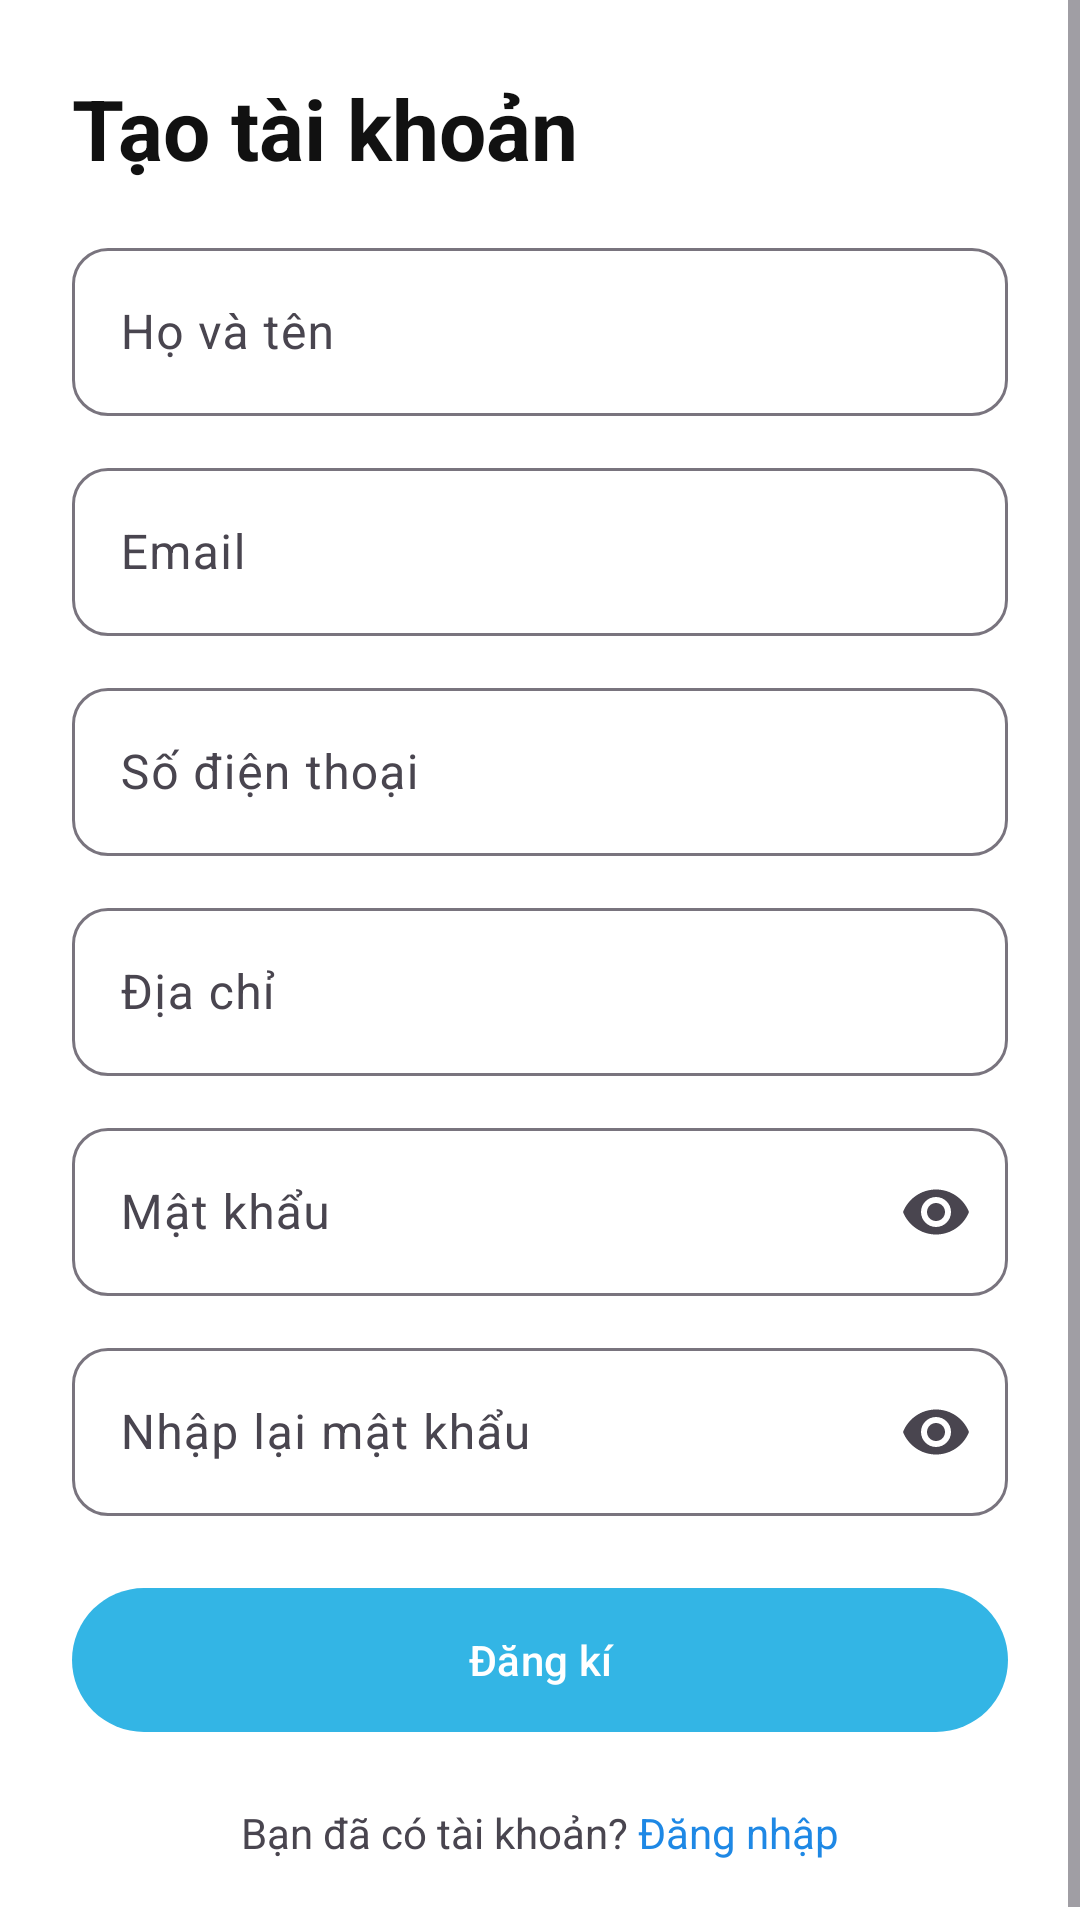

Here is an Android app screen rendered from its layout file. Give the layout XML and the strings, colors and styles it references.
<!-- AndroidManifest.xml: application theme Theme.OnlyFanshop -->
<!-- res/layout/activity_register.xml -->
<?xml version="1.0" encoding="utf-8"?>
<ScrollView xmlns:android="http://schemas.android.com/apk/res/android"
    xmlns:app="http://schemas.android.com/apk/res-auto"
    android:layout_width="match_parent"
    android:layout_height="match_parent"
    android:fillViewport="true"
    android:background="@android:color/white">

    <LinearLayout
        android:orientation="vertical"
        android:gravity="center"
        android:padding="24dp"
        android:layout_width="match_parent"
        android:layout_height="match_parent">

        <TextView
            android:layout_width="match_parent"
            android:layout_height="wrap_content"
            android:text="Tạo tài khoản "
            android:textStyle="bold"
            android:textColor="#111111"
            android:textSize="28sp"
            android:lineSpacingExtra="4dp"/>

        <com.google.android.material.textfield.TextInputLayout
            android:layout_width="match_parent"
            android:layout_height="wrap_content"
            android:layout_marginTop="16dp"
            app:boxBackgroundMode="outline"
            app:boxCornerRadiusTopStart="12dp"
            app:boxCornerRadiusTopEnd="12dp"
            app:boxCornerRadiusBottomStart="12dp"
            app:boxCornerRadiusBottomEnd="12dp">
            <com.google.android.material.textfield.TextInputEditText
                android:id="@+id/edtUsername"
                android:layout_width="match_parent"
                android:layout_height="56dp"
                android:hint="Họ và tên"
                android:inputType="textPersonName"
                android:maxLines="1"
                android:singleLine="true"
                android:imeOptions="actionNext"/>
        </com.google.android.material.textfield.TextInputLayout>

        <com.google.android.material.textfield.TextInputLayout
            android:layout_width="match_parent"
            android:layout_height="wrap_content"
            android:layout_marginTop="12dp"
            app:boxBackgroundMode="outline"
            app:boxCornerRadiusTopStart="12dp"
            app:boxCornerRadiusTopEnd="12dp"
            app:boxCornerRadiusBottomStart="12dp"
            app:boxCornerRadiusBottomEnd="12dp">
            <com.google.android.material.textfield.TextInputEditText
                android:id="@+id/edtEmail"
                android:layout_width="match_parent"
                android:layout_height="56dp"
                android:hint="Email"
                android:inputType="textEmailAddress"
                android:maxLines="1"
                android:singleLine="true"
                android:imeOptions="actionNext"/>
        </com.google.android.material.textfield.TextInputLayout>

        <com.google.android.material.textfield.TextInputLayout
            android:layout_width="match_parent"
            android:layout_height="wrap_content"
            android:layout_marginTop="12dp"
            app:boxBackgroundMode="outline"
            app:boxCornerRadiusTopStart="12dp"
            app:boxCornerRadiusTopEnd="12dp"
            app:boxCornerRadiusBottomStart="12dp"
            app:boxCornerRadiusBottomEnd="12dp">
            <com.google.android.material.textfield.TextInputEditText
                android:id="@+id/edtPhone"
                android:layout_width="match_parent"
                android:layout_height="56dp"
                android:hint="Số điện thoại "
                android:inputType="phone"
                android:maxLines="1"
                android:singleLine="true"
                android:imeOptions="actionNext"/>
        </com.google.android.material.textfield.TextInputLayout>

        <com.google.android.material.textfield.TextInputLayout
            android:layout_width="match_parent"
            android:layout_height="wrap_content"
            android:layout_marginTop="12dp"
            app:boxBackgroundMode="outline"
            app:boxCornerRadiusTopStart="12dp"
            app:boxCornerRadiusTopEnd="12dp"
            app:boxCornerRadiusBottomStart="12dp"
            app:boxCornerRadiusBottomEnd="12dp">
            <com.google.android.material.textfield.TextInputEditText
                android:id="@+id/edtAddress"
                android:layout_width="match_parent"
                android:layout_height="56dp"
                android:hint="Địa chỉ"
                android:inputType="text"
                android:maxLines="1"
                android:singleLine="true"
                android:imeOptions="actionNext"/>
        </com.google.android.material.textfield.TextInputLayout>

        <com.google.android.material.textfield.TextInputLayout
            android:id="@+id/layoutPassword"
            android:layout_width="match_parent"
            android:layout_height="wrap_content"
            android:layout_marginTop="12dp"
            app:boxBackgroundMode="outline"
            app:endIconMode="password_toggle"
            app:boxCornerRadiusTopStart="12dp"
            app:boxCornerRadiusTopEnd="12dp"
            app:boxCornerRadiusBottomStart="12dp"
            app:boxCornerRadiusBottomEnd="12dp">
            <com.google.android.material.textfield.TextInputEditText
                android:id="@+id/edtPassword"
                android:layout_width="match_parent"
                android:layout_height="56dp"
                android:hint="Mật khẩu"
                android:inputType="textPassword"
                android:maxLines="1"
                android:singleLine="true"
                android:imeOptions="actionNext"/>
        </com.google.android.material.textfield.TextInputLayout>

        <com.google.android.material.textfield.TextInputLayout
            android:layout_width="match_parent"
            android:layout_height="wrap_content"
            android:layout_marginTop="12dp"
            app:boxBackgroundMode="outline"
            app:endIconMode="password_toggle"
            app:boxCornerRadiusTopStart="12dp"
            app:boxCornerRadiusTopEnd="12dp"
            app:boxCornerRadiusBottomStart="12dp"
            app:boxCornerRadiusBottomEnd="12dp">
            <com.google.android.material.textfield.TextInputEditText
                android:id="@+id/edtConfirmPassword"
                android:layout_width="match_parent"
                android:layout_height="56dp"
                android:hint="Nhập lại mật khẩu"
                android:inputType="textPassword"
                android:maxLines="1"
                android:singleLine="true"
                android:imeOptions="actionDone"/>
        </com.google.android.material.textfield.TextInputLayout>

        <com.google.android.material.button.MaterialButton
            android:id="@+id/btnRegister"
            style="@style/Widget.Material3.Button"
            android:layout_width="match_parent"
            android:layout_height="56dp"
            android:text="Đăng kí"
            android:textAllCaps="false"
            android:layout_marginTop="20dp"
            app:cornerRadius="28dp"/>

        <LinearLayout
            android:layout_width="wrap_content"
            android:layout_height="wrap_content"
            android:layout_marginTop="20dp"
            android:orientation="horizontal">
            <TextView
                android:layout_width="wrap_content"
                android:layout_height="wrap_content"
                android:text="Bạn đã có tài khoản? "/>
            <TextView
                android:id="@+id/btnBack"
                android:layout_width="wrap_content"
                android:layout_height="wrap_content"
                android:text="Đăng nhập"
                android:textColor="#1E88E5"/>
        </LinearLayout>

    </LinearLayout>
</ScrollView>
<!-- resources referenced by this layout -->
<resources>
  <style name="Theme.OnlyFanshop" parent="Base.Theme.OnlyFanshop" />
  <style name="Base.Theme.OnlyFanshop" parent="Theme.Material3.DayNight.NoActionBar">
          
           <item name="colorPrimary">@android:color/holo_blue_light</item>
           
           
           <item name="android:windowEnterAnimation">@anim/slide_in_right</item>
           <item name="android:windowExitAnimation">@anim/slide_out_left</item>
           <item name="android:windowAnimationStyle">@style/WindowAnimationTransition</item>
      </style>
  <style name="WindowAnimationTransition">
          <item name="android:windowEnterAnimation">@anim/slide_in_right</item>
          <item name="android:windowExitAnimation">@anim/slide_out_left</item>
      </style>
</resources>
